2-way image classification set "data_reviewed" from GitHub (alessandrosebastianelli/OnBoardVolcanicEruptionDetection); label vocabulary: eruption, no eruption.

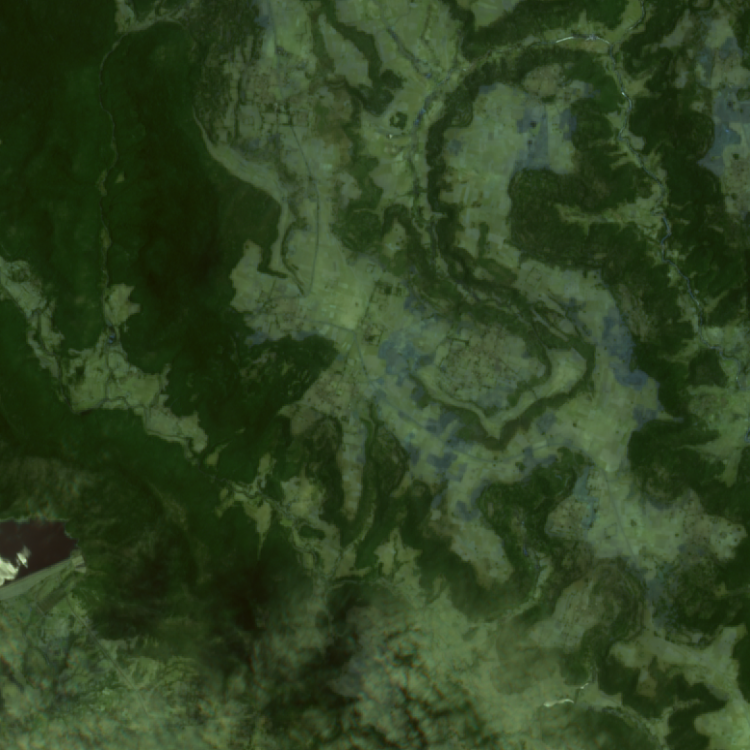
Label: no eruption

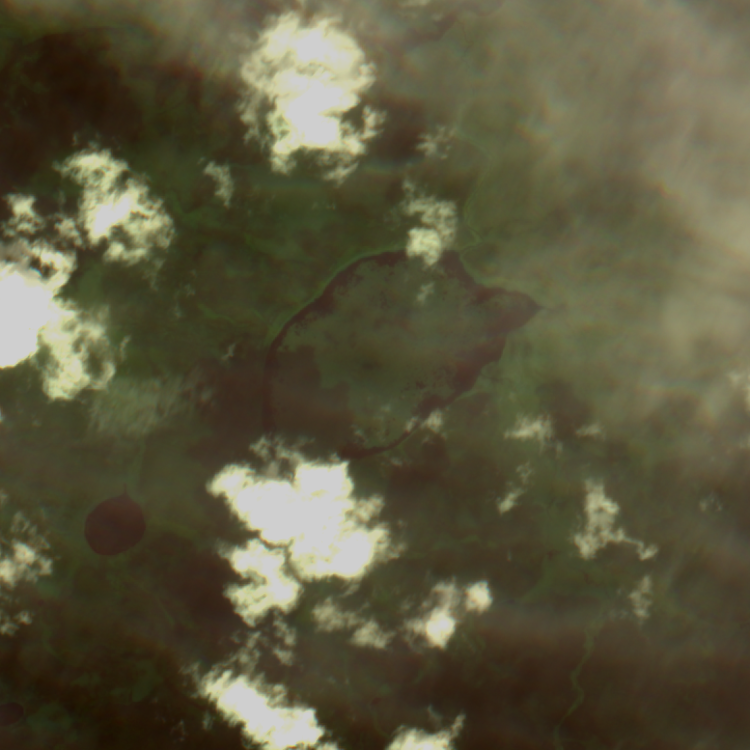
Label: no eruption

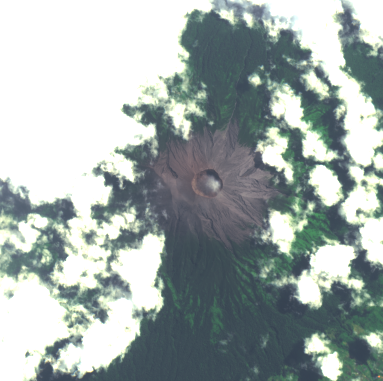
Label: no eruption

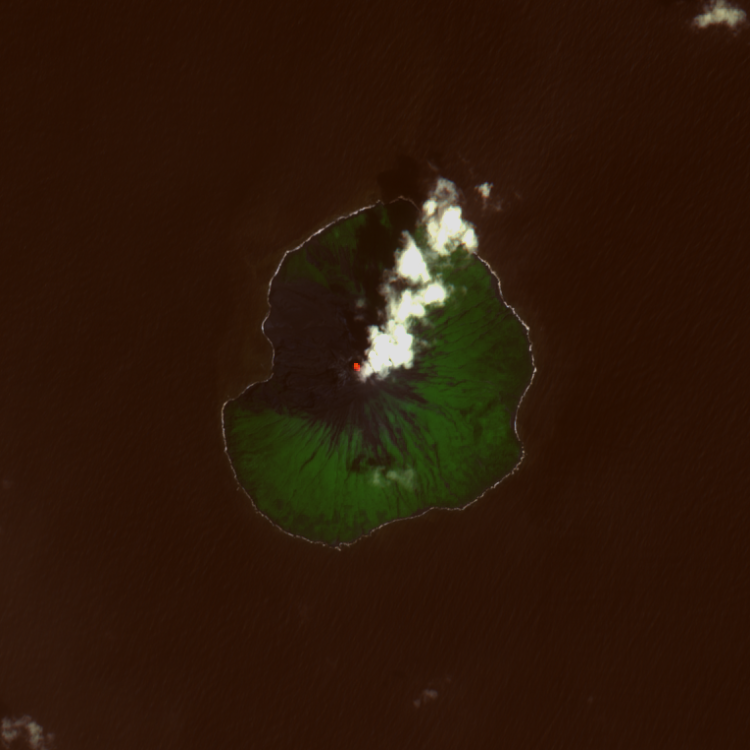
Label: eruption

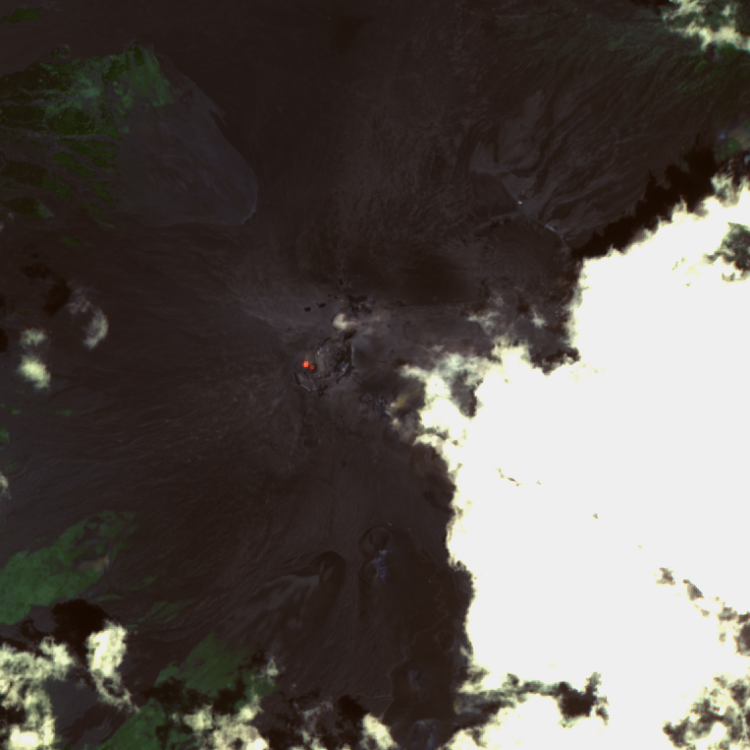
Label: eruption

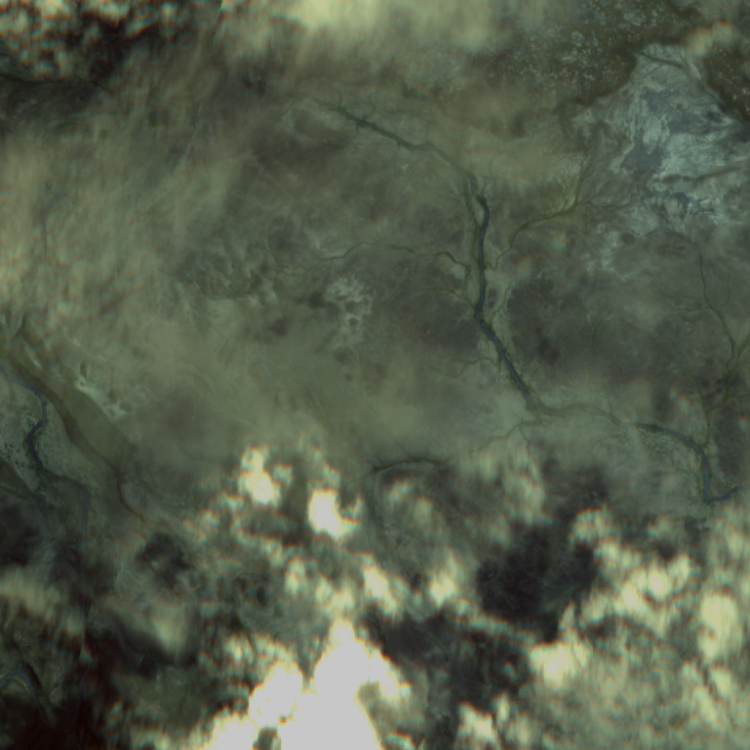
Label: no eruption
